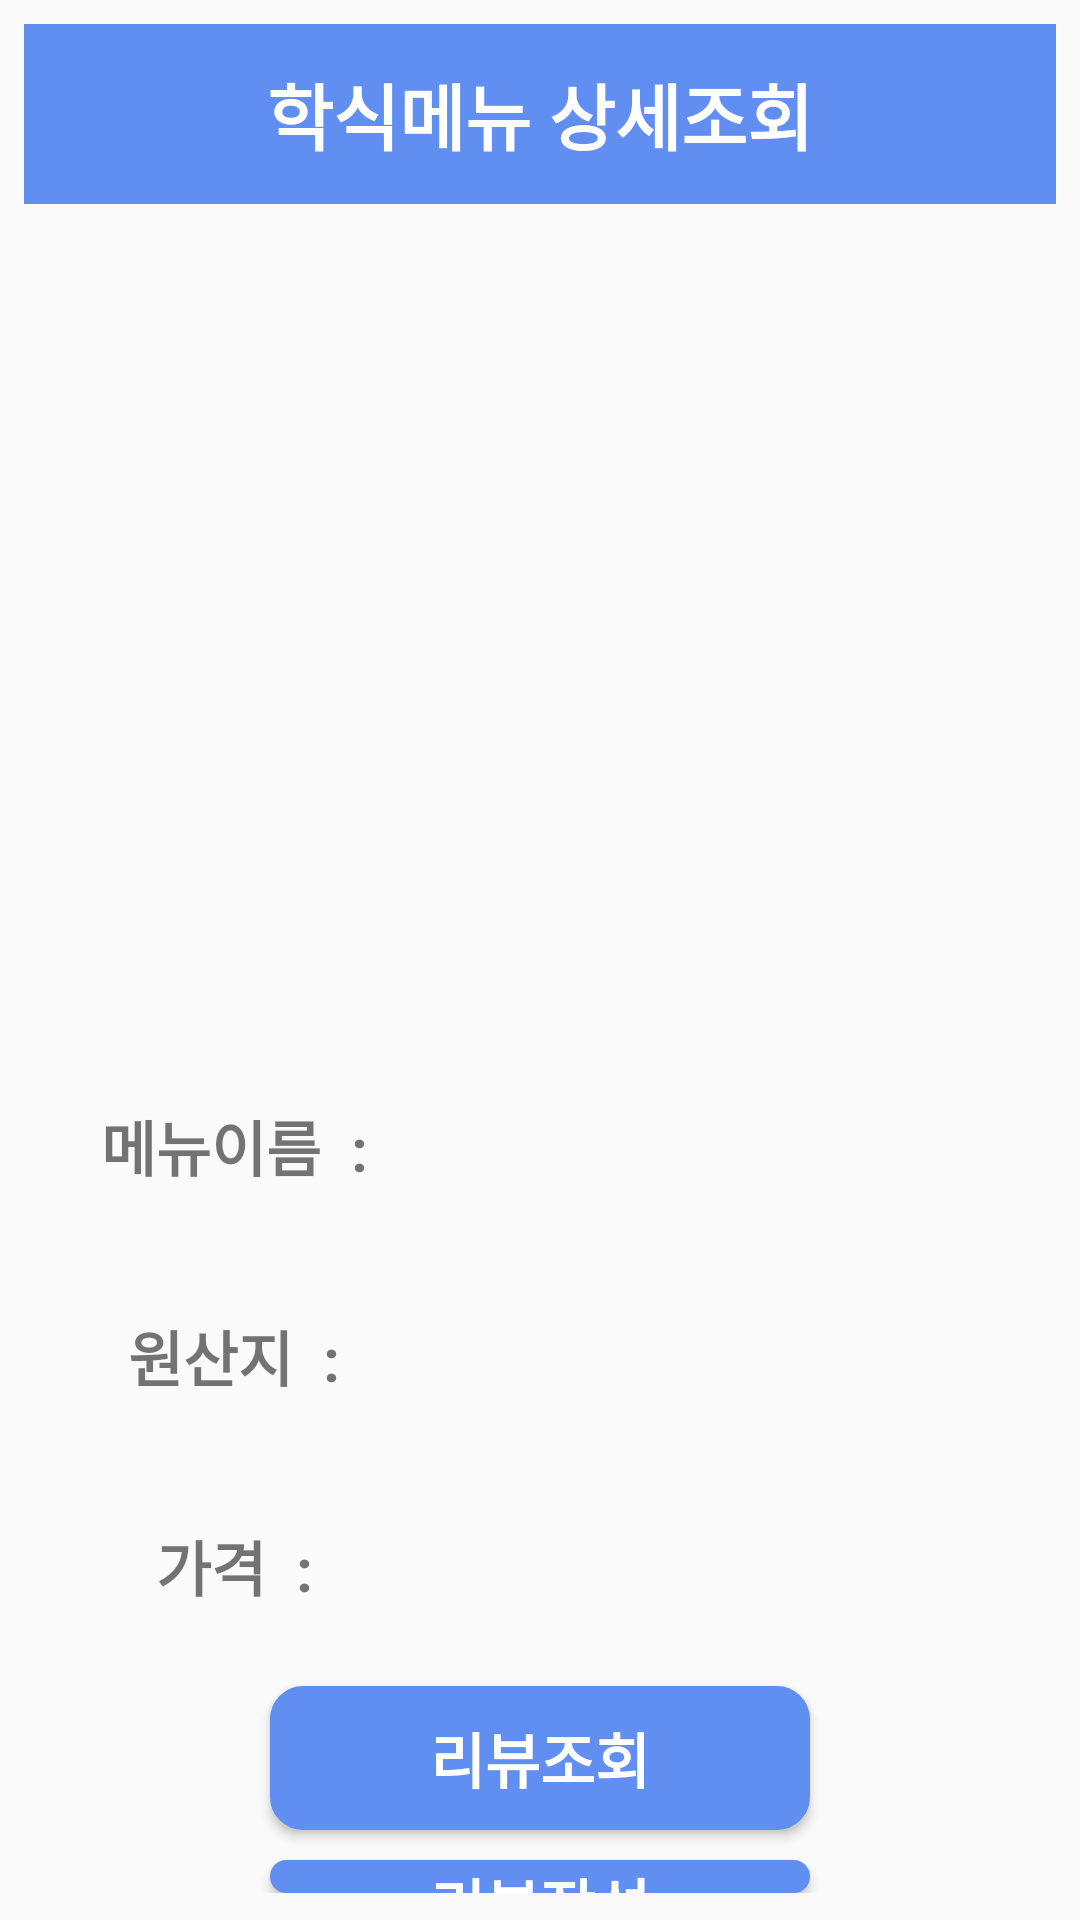

Reconstruct the res/layout file that produces this screen, plus the resources it refers to.
<!-- AndroidManifest.xml: application theme LoginActivityTheme -->
<!-- res/layout/activity_detail_all_menu_list.xml -->
<?xml version="1.0" encoding="utf-8"?>
<RelativeLayout xmlns:android="http://schemas.android.com/apk/res/android"
                xmlns:tools="http://schemas.android.com/tools"
                android:layout_width="match_parent"
                android:layout_height="wrap_content"
                xmlns:app="http://schemas.android.com/apk/res-auto">

        <RelativeLayout
                android:layout_width="match_parent"
                android:layout_height="wrap_content"
                android:layout_marginLeft="8dp"
                android:layout_marginRight="8dp"
                android:layout_marginBottom="8dp"
                android:layout_marginTop="8dp">
            <LinearLayout
                    android:layout_width="match_parent"
                    android:layout_height="60dp">

                <TextView
                        android:id="@+id/textView6"
                        android:layout_width="match_parent"
                        android:layout_height="match_parent"
                        android:textColor="@color/white"
                        android:background="@color/colorPrimary"
                        android:textStyle="bold"
                        android:textSize="24sp"
                        android:gravity="center"
                        android:text="학식메뉴 상세조회"/>

            </LinearLayout>


            <ImageView
                    android:id="@+id/detail_menu_picture"
                    android:layout_width="match_parent"
                    android:layout_height="282dp"
                    android:layout_marginTop="60dp"
                    android:layout_marginLeft="10dp"
                    android:layout_marginRight="10dp"
                    android:layout_alignParentStart="true"
                    android:layout_marginStart="0dp"
                    android:layout_alignParentEnd="true"
                    android:layout_marginEnd="0dp"/>

            <RelativeLayout
                    android:orientation="vertical"
                    android:layout_width="match_parent"
                    android:layout_height="match_parent"
                    android:layout_marginTop="2dp"
                    android:layout_marginLeft="10dp"
                    android:layout_marginRight="10dp"
                    android:layout_alignParentEnd="true"
                    android:layout_marginEnd="0dp"
                    android:layout_below="@+id/detail_menu_picture"
                    android:layout_alignParentStart="true"
                    android:layout_marginStart="0dp"
                    android:layout_marginBottom="1dp">

                <RelativeLayout
                        android:id="@+id/relativeLayout1"
                        android:layout_width="match_parent"
                        android:layout_marginLeft="10dp"
                        android:layout_marginRight="10dp"
                        android:layout_height="wrap_content">

                    <TextView
                            android:text="메뉴이름  :"
                            android:layout_width="100dp"
                            android:layout_height="60dp"
                            android:id="@+id/textView"
                            android:layout_weight="1"
                            android:textStyle="bold"
                            android:textAlignment="center"
                            android:textSize="20sp"
                            android:gravity="center"/>
                    <TextView
                            android:layout_width="match_parent"
                            android:layout_height="60dp"
                            android:layout_toRightOf="@id/textView"
                            android:layout_alignParentTop="true"
                            android:id="@+id/detail_menu_name"
                            android:layout_weight="3"
                            android:gravity="center"
                            android:textSize="18sp"
                            android:textStyle="bold"
                            android:textAlignment="center"/>

                </RelativeLayout>

                <RelativeLayout
                        android:id="@+id/relativeLayout2"
                        android:layout_width="match_parent"
                        android:layout_height="wrap_content"
                        android:layout_marginTop="10dp"
                        android:layout_marginLeft="10dp"
                        android:layout_marginRight="10dp"
                        android:layout_below="@id/relativeLayout1">
                    <TextView
                            android:text="원산지  :"
                            android:layout_width="100dp"
                            android:layout_height="60dp"
                            android:id="@+id/textView3"
                            android:layout_weight="1"
                            android:textStyle="bold"
                            android:textSize="20sp"
                            android:textAlignment="center"
                            android:gravity="center"/>
                    <TextView
                            android:layout_width="match_parent"
                            android:layout_height="60dp"
                            android:layout_toRightOf="@id/textView3"
                            android:id="@+id/detail_menu_origin"
                            android:layout_alignParentTop="true"
                            android:gravity="center"
                            android:textSize="18sp"
                            android:textStyle="bold"
                            android:textAlignment="center"/>
                </RelativeLayout>

                <RelativeLayout
                        android:id="@+id/relativeLayout3"
                        android:layout_width="match_parent"
                        android:layout_height="wrap_content"
                        android:layout_marginTop="10dp"
                        android:layout_marginLeft="10dp"
                        android:layout_marginRight="10dp"
                        android:layout_below="@id/relativeLayout2">
                    <TextView
                            android:text="가격  :"
                            android:layout_width="100dp"
                            android:layout_height="60dp"
                            android:id="@+id/textView5"
                            android:textSize="20sp"
                            android:textStyle="bold"
                            android:textAlignment="center"
                            android:gravity="center"/>
                    <TextView
                            android:layout_width="wrap_content"
                            android:layout_height="60dp"
                            android:layout_toRightOf="@+id/textView5"
                            android:id="@+id/detail_menu_price"
                            android:layout_alignParentTop="true"
                            android:layout_weight="3"
                            android:gravity="center"
                            android:textSize="18sp"
                            android:textStyle="bold"
                            android:textAlignment="center"/>
                </RelativeLayout>

                <Button
                        android:text="리뷰조회"
                        android:textColor="@color/white"
                        android:background="@drawable/button_selector_pressed"
                        android:layout_width="180dp"
                        android:layout_height="wrap_content"
                        android:id="@+id/InquireReview"
                        android:layout_marginTop="10dp"
                        android:layout_below="@id/relativeLayout3"
                        android:textSize="20sp"
                        android:layout_centerHorizontal="true"
                        android:textStyle="bold"
                        android:textAlignment="center"/>
                <Button
                        android:text="리뷰작성"
                        android:textColor="@color/white"
                        android:background="@drawable/button_selector_pressed"
                        android:layout_width="180dp"
                        android:layout_height="wrap_content"
                        android:layout_marginTop="10dp"
                        android:id="@+id/reviewwrite"
                        android:textSize="20sp"
                        android:layout_centerHorizontal="true"
                        android:layout_below="@id/InquireReview"
                        android:textStyle="bold"/>

            </RelativeLayout>

        </RelativeLayout>

</RelativeLayout>
<!-- resources referenced by this layout -->
<resources>
  <color name="colorPrimary">#618EF1</color>
  <color name="white">#FFFFFF</color>
  <!-- drawable button_selector_pressed (drawable) -->
  <?xml version="1.0" encoding="utf-8"?>
  <selector xmlns:android="http://schemas.android.com/apk/res/android" >
      <item android:state_pressed="true">
  
          <shape>
              <solid android:color="@color/buttonPressedColor"/>
              <stroke android:width="2dp" android:color="@color/buttonPressedColor"/>
              <corners android:radius="10dp"/>
          </shape>
      </item>
  
      <item android:state_pressed="false">
          <shape >
              <solid android:color="@color/colorPrimary"/>
              <stroke android:width="2dp" android:color="@color/colorPrimary"/>
              <corners android:radius="10dp"/>
          </shape>
      </item>
  </selector>
  <style name="LoginActivityTheme" parent="Theme.AppCompat.Light.NoActionBar">
          
          <item name="windowNoTitle">true</item>
          <item name="windowActionBar">false</item>
          <item name="colorPrimary">@color/colorPrimary</item>
          <item name="colorPrimaryDark">@color/colorPrimaryDark</item>
          <item name="colorAccent">@color/colorAccent</item>
          <item name="colorControlActivated">@color/colorPrimary</item>
          <item name="colorControlNormal">@color/colorPrimary</item>
          <item name="android:textCursorDrawable">@drawable/edit_text_cursor</item>
          <item name="android:textColorHighlight">@color/colorPrimary</item>
      </style>
  <color name="buttonPressedColor">#5F5C5C</color>
  <color name="colorPrimaryDark">#425EA8</color>
  <color name="colorAccent">#D81B60</color>
  <!-- drawable edit_text_cursor (drawable) -->
  <shape xmlns:android="http://schemas.android.com/apk/res/android"
         android:shape="rectangle">
  
      <solid android:color="@color/colorPrimary"/>
      <size android:width="1dp"/>
  
  </shape>
</resources>
